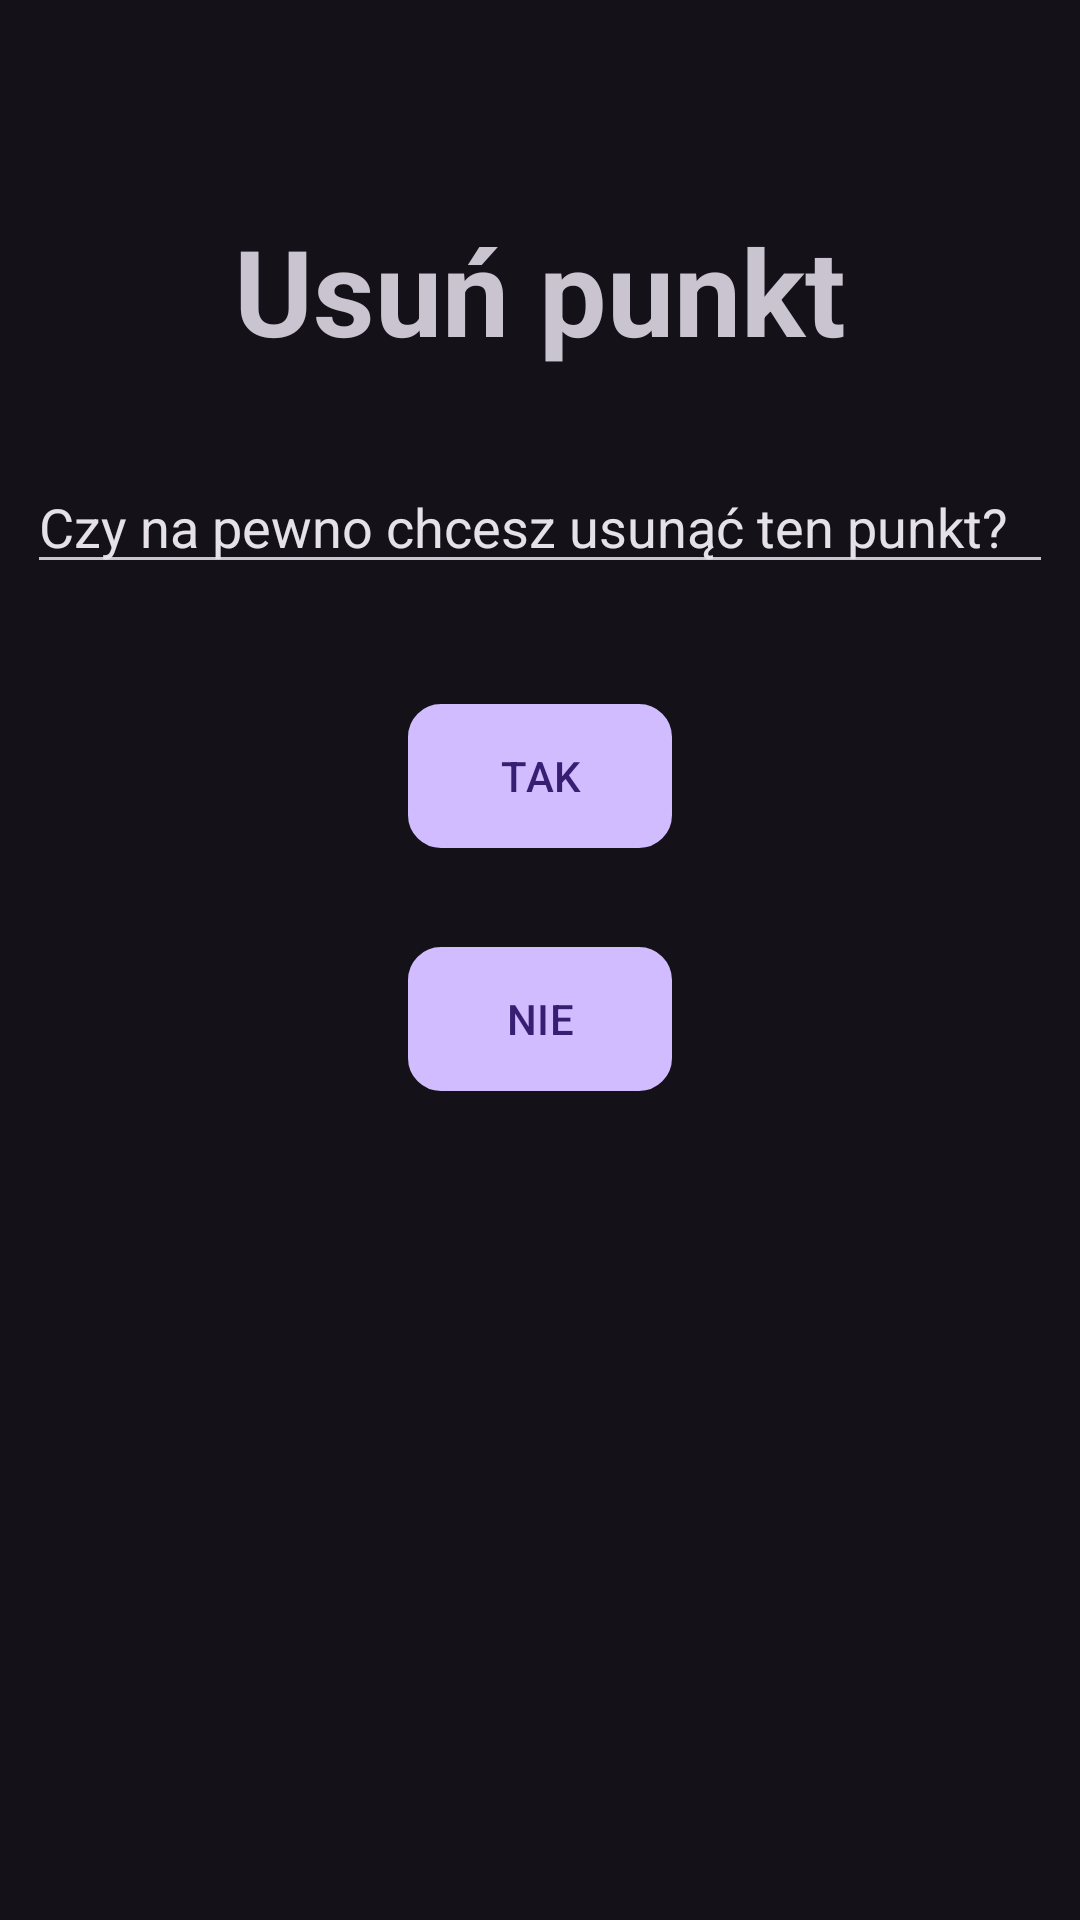

Here is an Android app screen rendered from its layout file. Give the layout XML and the strings, colors and styles it references.
<!-- AndroidManifest.xml: application theme Theme.Material3.Dark.NoActionBar -->
<!-- res/layout/activity_delete_point.xml -->
<?xml version="1.0" encoding="utf-8"?>
<RelativeLayout xmlns:android="http://schemas.android.com/apk/res/android"
    xmlns:app="http://schemas.android.com/apk/res-auto"
    xmlns:tools="http://schemas.android.com/tools"
    android:layout_width="match_parent"
    android:layout_height="match_parent"
    tools:context=".logic.organiser.OrganisatorMain">

    <Button
        android:id="@+id/btn_back"
        android:layout_width="48dp"
        android:layout_height="48dp"
        android:layout_marginStart="20dp"
        android:layout_marginTop="8dp"
        android:layout_marginEnd="20dp"
        android:layout_marginBottom="20dp"
        android:background="@drawable/ic_baseline_arrow_back_24"
        tools:ignore="SpeakableTextPresentCheck" />

    <TextView
        android:id="@+id/ekran_usuwania"
        android:layout_width="match_parent"
        android:layout_height="wrap_content"
        android:layout_marginStart="30dp"
        android:layout_marginTop="70dp"
        android:layout_marginEnd="30dp"
        android:layout_marginBottom="30dp"
        android:gravity="center"
        android:text="Usuń punkt"
        android:textSize="40dp"
        android:textStyle="bold" />



    <Button
        android:id="@+id/yes_btn"
        android:layout_width="wrap_content"
        android:layout_height="wrap_content"
        android:layout_below="@+id/editTextTextPersonName"
        android:layout_centerHorizontal="true"
        android:layout_marginStart="15dp"
        android:layout_marginTop="40dp"
        android:layout_marginEnd="15dp"
        android:layout_marginBottom="15dp"
        android:background="@drawable/edit_text_background"
        android:text="TAK" />

    <Button
        android:id="@+id/no_btn"
        android:layout_width="wrap_content"
        android:layout_height="wrap_content"
        android:layout_below="@+id/yes_btn"
        android:layout_centerHorizontal="true"
        android:layout_marginStart="15dp"
        android:layout_marginTop="18dp"
        android:layout_marginEnd="15dp"
        android:layout_marginBottom="15dp"
        android:background="@drawable/edit_text_background"
        android:text="NIE" />

    <EditText
        android:id="@+id/editTextTextPersonName"
        android:layout_width="342dp"
        android:layout_height="wrap_content"
        android:layout_below="@+id/ekran_usuwania"
        android:layout_centerHorizontal="true"
        android:ems="10"
        android:inputType="textPersonName"
        android:text="Czy na pewno chcesz usunąć ten punkt?" />


</RelativeLayout>
<!-- resources referenced by this layout -->
<resources>
  <!-- drawable edit_text_background (drawable) -->
  <?xml version="1.0" encoding="utf-8"?>
  
  <selector xmlns:android="http://schemas.android.com/apk/res/android">
  <item>
      <shape android:shape="rectangle">
          <solid android:color="#C5C4C4" />
          <corners android:radius="10dp" />
          <stroke
              android:width="2dp"
              android:color="@color/black"
              />
  
      </shape>
  </item>
  </selector>
  <color name="black">#FF000000</color>
</resources>
